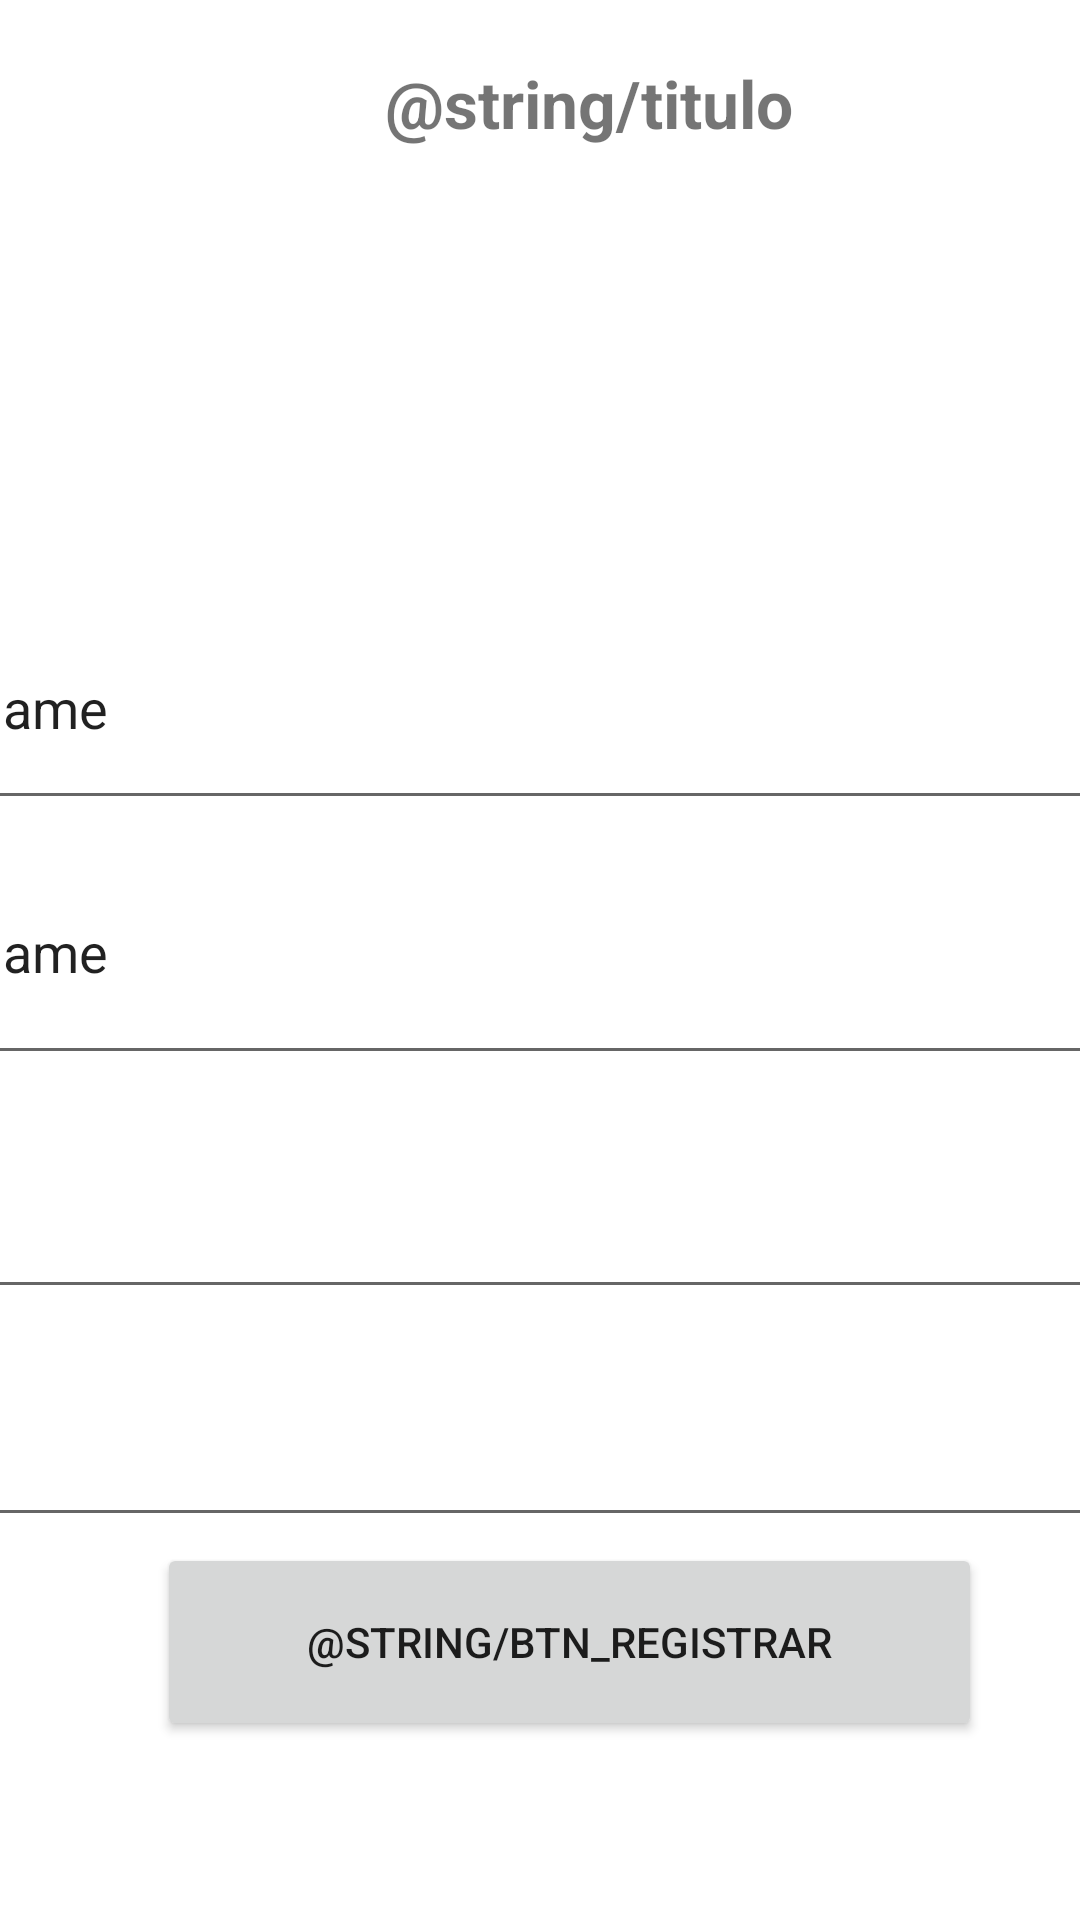

Android layout source for this screen:
<!-- AndroidManifest.xml: application theme Theme.TodoRecetas -->
<!-- res/layout/activity_registrarse.xml -->
<?xml version="1.0" encoding="utf-8"?>
<androidx.constraintlayout.widget.ConstraintLayout xmlns:android="http://schemas.android.com/apk/res/android"
    xmlns:app="http://schemas.android.com/apk/res-auto"
    xmlns:tools="http://schemas.android.com/tools"
    android:layout_width="match_parent"
    android:layout_height="match_parent"
    tools:context=".Registrarse">

    <LinearLayout
        android:id="@+id/linearLayout"
        android:layout_width="401dp"
        android:layout_height="342dp"
        android:orientation="vertical"
        app:layout_constraintBottom_toBottomOf="parent"
        app:layout_constraintEnd_toEndOf="parent"
        app:layout_constraintHorizontal_bias="0.4"
        app:layout_constraintStart_toStartOf="parent"
        app:layout_constraintTop_toTopOf="parent"
        app:layout_constraintVertical_bias="0.655">

        <EditText
            android:id="@+id/nombre"
            android:layout_width="match_parent"
            android:layout_height="78dp"
            android:ems="10"
            android:inputType="textPersonName"
            android:text="Name" />

        <EditText
            android:id="@+id/Correo"
            android:layout_width="match_parent"
            android:layout_height="85dp"
            android:ems="10"
            android:inputType="textPersonName"
            android:text="Name" />

        <EditText
            android:id="@+id/contrasena"
            android:layout_width="match_parent"
            android:layout_height="78dp"
            android:ems="10"
            android:inputType="textPassword" />

        <EditText
            android:id="@+id/repetircontrasena"
            android:layout_width="match_parent"
            android:layout_height="76dp"
            android:ems="10"
            android:inputType="numberPassword" />

    </LinearLayout>

    <Button
        android:id="@+id/Registrarsebtn"
        android:layout_width="275dp"
        android:layout_height="66dp"
        android:text="@string/btn_Registrar"
        app:layout_constraintBottom_toBottomOf="parent"
        app:layout_constraintEnd_toEndOf="parent"
        app:layout_constraintHorizontal_bias="0.617"
        app:layout_constraintStart_toStartOf="parent"
        app:layout_constraintTop_toTopOf="parent"
        app:layout_constraintVertical_bias="0.896" />

    <ImageView
        android:id="@+id/imageView2"
        android:layout_width="399dp"
        android:layout_height="253dp"
        app:layout_constraintBottom_toBottomOf="parent"
        app:layout_constraintEnd_toEndOf="parent"
        app:layout_constraintStart_toStartOf="parent"
        app:layout_constraintTop_toTopOf="parent"
        app:layout_constraintVertical_bias="0.0"
        tools:srcCompat="@drawable/food" />

    <TextView
        android:id="@+id/textView2"
        android:layout_width="393dp"
        android:layout_height="69dp"
        android:gravity="center"
        android:text="@string/titulo"
        android:textSize="22dp"
        android:textStyle="bold"
        tools:layout_editor_absoluteX="9dp"
        tools:layout_editor_absoluteY="264dp" />

</androidx.constraintlayout.widget.ConstraintLayout>
<!-- resources referenced by this layout -->
<resources>
  <style name="Theme.TodoRecetas" parent="Theme.MaterialComponents.DayNight.DarkActionBar">
          
          <item name="colorPrimary">@color/purple_500</item>
          <item name="colorPrimaryVariant">@color/purple_700</item>
          <item name="colorOnPrimary">@color/white</item>
          
          <item name="colorSecondary">@color/teal_200</item>
          <item name="colorSecondaryVariant">@color/teal_700</item>
          <item name="colorOnSecondary">@color/black</item>
          
          <item name="android:statusBarColor" tools:targetApi="l">?attr/colorPrimaryVariant</item>
          
      </style>
  <color name="purple_500">#FF9800</color>
  <color name="purple_700">#3F51B5</color>
  <color name="white">#FFFFFFFF</color>
  <color name="teal_200">#FF03DAC5</color>
  <color name="teal_700">#FF018786</color>
  <color name="black">#FF000000</color>
</resources>
